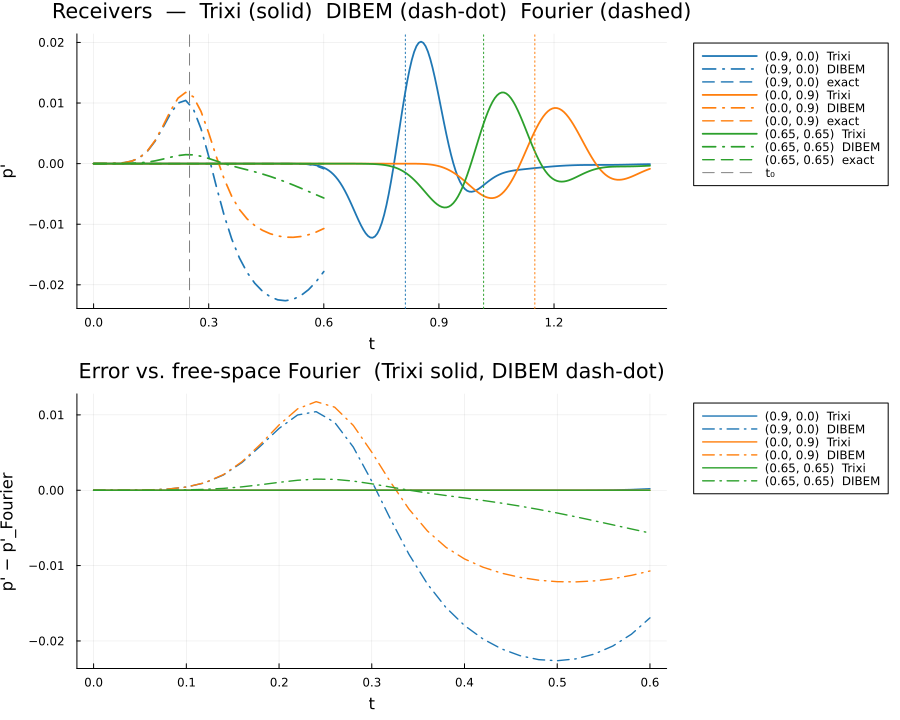

Values plotted in this chart, from the file beside it:
t, p_trixi_0_9_0_0_, p_dibem_0_9_0_0_, p_exact_0_9_0_0_, p_trixi_0_0_0_9_, p_dibem_0_0_0_9_, p_exact_0_0_0_9_, p_trixi_0_65_0_65_, p_dibem_0_65_0_65_, p_exact_0_65_0_65_
0.000000000000e+00, 0.000000000000e+00, 0.000000000000e+00, 0.000000000000e+00, 0.000000000000e+00, 0.000000000000e+00, 0.000000000000e+00, 0.000000000000e+00, 0.000000000000e+00, 0.000000000000e+00
2.000000000000e-02, -9.395049693301e-20, 1.583974194442e-06, 1.519617868895e-14, -9.047964281585e-22, 1.590115239625e-06, -2.467402530498e-14, -6.854641309544e-28, 1.849652705468e-07, 3.396209944455e-14
4.000000000000e-02, -2.692399519585e-17, 1.151791824659e-05, 3.698496897987e-13, -9.570465804247e-19, 1.158723601258e-05, -6.438616151675e-13, -5.443120889621e-24, 1.350314980271e-06, 7.736486298970e-13
6.000000000000e-02, 2.220713733922e-16, 4.802424297228e-05, 2.994081312128e-12, -3.100824297973e-17, 4.843949164290e-05, -5.596331531414e-12, -9.886776800089e-23, 5.657302050338e-06, 5.527984151723e-12
8.000000000000e-02, -2.564398407291e-16, 1.542813071549e-04, 1.542991160910e-11, -1.207206259249e-16, 1.560643357265e-04, -3.052738473745e-11, 1.656657595189e-21, 1.827022982681e-05, 2.368362279989e-11
1.000000000000e-01, -6.805468625037e-15, 4.178971417564e-04, 6.141584416902e-11, 3.888724138305e-16, 4.240792226422e-04, -1.264154831185e-10, -1.050276774894e-20, 4.977392470616e-05, 7.382811085963e-11
1.200000000000e-01, 3.518617042611e-14, 9.828646734309e-04, 2.048099150102e-10, 1.410928882186e-15, 1.001193954647e-03, -4.317743961356e-10, 3.902614979848e-20, 1.178591857198e-04, 1.785931240481e-10
1.400000000000e-01, -2.238418617834e-14, 2.027301352310e-03, 5.952746715945e-10, -2.330137829627e-15, 2.075172374032e-03, -1.268506210595e-09, 3.394048179399e-20, 2.451943744890e-04, 3.259043818639e-10
1.600000000000e-01, -3.019755524549e-13, 3.677981549117e-03, 1.538973538940e-09, -9.320002235578e-15, 3.789949331978e-03, -3.277132771531e-09, -8.672561385836e-19, 4.500152447563e-04, 3.404351562502e-10
1.800000000000e-01, 5.554970930121e-13, 5.866876638942e-03, 3.579347522536e-09, 2.063607544601e-15, 6.103853087980e-03, -7.528364235186e-09, 4.088261184755e-18, 7.297450372769e-04, -4.109592365187e-10
2.000000000000e-01, 1.584758619537e-12, 8.203674395131e-03, 7.542083939258e-09, 3.164136571277e-14, 8.660991893090e-03, -1.544936912267e-08, -2.334462253580e-18, 1.045793551421e-03, -3.501340370010e-09
2.200000000000e-01, -4.995156118845e-12, 9.986853004379e-03, 1.446653831407e-08, 9.111215620677e-15, 1.079685724865e-02, -2.832224727337e-08, -5.338474600882e-17, 1.323424096241e-03, -1.193565540386e-08
2.400000000000e-01, -1.131779302157e-11, 1.042694396240e-02, 2.533432052204e-08, -9.168553945721e-14, 1.175214387558e-02, -4.617725885753e-08, 1.026689550272e-16, 1.475346345188e-03, -3.016054150036e-08
2.600000000000e-01, 2.169862193655e-11, 9.003250919198e-03, 4.053432864261e-08, -6.782854492820e-14, 1.101905557044e-02, -6.624114874304e-08, 1.421591092514e-16, 1.440631943450e-03, -6.291017970717e-08
2.800000000000e-01, 4.755889645494e-11, 5.737895981236e-03, 5.908271935452e-08, 2.719668405384e-13, 8.608493648484e-03, -8.167384371988e-08, -1.960846869414e-15, 1.214959247568e-03, -1.125285777781e-07
3.000000000000e-01, -1.547644679376e-10, 1.195533268288e-03, 7.775881930618e-08, 2.577127924185e-13, 5.049866098556e-03, -8.179925779981e-08, -9.111885539827e-16, 8.507569802943e-04, -1.754227894244e-07
3.200000000000e-01, -5.888666521055e-10, -3.791269497918e-03, 9.054441309934e-08, -1.910247405738e-12, 1.123521077613e-03, -5.486991499203e-08, 1.429679362945e-14, 4.272431418922e-04, -2.395588865385e-07
3.400000000000e-01, -5.833668538065e-10, -8.479319395553e-03, 8.902121299896e-08, -5.842975387332e-12, -2.485926192261e-03, 6.734322778846e-09, -1.267762397270e-14, 1.178216143271e-05, -2.853716433821e-07
3.600000000000e-01, -4.052501793455e-10, -1.243862577973e-02, 6.445612489632e-08, -3.229895767759e-12, -5.403762838980e-03, 1.007367454148e-07, -1.806442208534e-13, -3.634530738166e-04, -2.912466584472e-07
3.800000000000e-01, -5.316707398080e-09, -1.556403046322e-02, 1.178086450675e-08, 1.993367552726e-11, -7.571106592820e-03, 2.117663019409e-07, -2.841718195076e-13, -7.011177299546e-04, -2.421098330690e-07
4.000000000000e-01, -2.745859243967e-08, -1.794827011359e-02, -6.573253577886e-08, 5.150199598062e-11, -9.116586720213e-03, 3.134448710407e-07, -5.110584398488e-13, -1.023294106485e-03, -1.371964399422e-07
4.200000000000e-01, -8.602220107254e-08, -1.973903994937e-02, -1.547854929075e-07, 8.328937212099e-12, -1.021482452002e-02, 3.760408142785e-07, -5.841942654470e-12, -1.354947482600e-03, 7.358982551618e-09
4.400000000000e-01, -2.349097465593e-07, -2.105402260040e-02, -2.438918302744e-07, -2.447929494157e-10, -1.100376721551e-02, 3.767598704492e-07, -3.162934060460e-11, -1.714391899575e-03, 1.631696419386e-07
4.600000000000e-01, -6.630725887837e-07, -2.195908785295e-02, -3.898926350155e-07, -6.597106538133e-10, -1.156482126598e-02, 3.078632798640e-07, -9.883802884840e-11, -2.111081416564e-03, 2.996643267054e-07
4.800000000000e-01, -1.913875345220e-06, -2.248066123940e-02, -9.959174982169e-07, -6.718235567501e-10, -1.193636777566e-02, 1.786724723387e-07, -2.476368709236e-10, -2.547261412873e-03, 3.946608229817e-07
5.000000000000e-01, -5.425133875537e-06, -2.262513815015e-02, -3.765155356121e-06, 7.368641658760e-10, -1.213364878600e-02, 1.065089005061e-08, -7.275956110551e-10, -3.020351010212e-03, 4.402043141161e-07
5.200000000000e-01, -1.482137734825e-05, -2.239300284784e-02, -1.435552616868e-05, 3.562039139415e-09, -1.216295397831e-02, -1.719118327859e-07, -2.674552912168e-09, -3.524679045115e-03, 4.411822551581e-07
5.400000000000e-01, -3.969016367277e-05, -2.178622911989e-02, -4.843290340503e-05, 4.202800055949e-09, -1.202891009209e-02, -3.514459725280e-07, -9.736919347840e-09, -4.052453421720e-03, 4.082940995299e-07
5.600000000000e-01, -1.067710231642e-04, -2.081135529586e-02, -1.431252655382e-04, -5.834884423241e-09, -1.173740015895e-02, -5.230213189809e-07, -3.253247481733e-08, -4.594266285211e-03, 3.492257962574e-07
5.800000000000e-01, -2.788753721491e-04, -1.948050011521e-02, -3.744961580181e-04, -3.402840583982e-08, -1.129644552881e-02, -6.941129093574e-07, -9.840447226550e-08, -5.139407398741e-03, 2.590964504127e-07
6.000000000000e-01, -6.746857386307e-04, -1.781155214131e-02, -8.756748390695e-04, -7.179707295853e-08, -1.071631401269e-02, -8.778183832316e-07, -2.707341847658e-07, -5.676129571683e-03, 1.002402153233e-07
